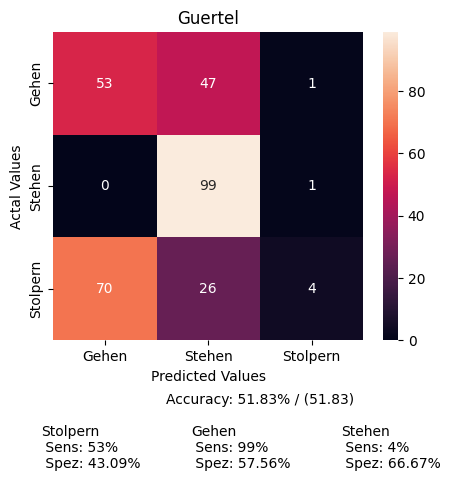

Values plotted in this chart, from the file beside it:
, Gehen, Stehen, Stolpern
Gehen, 2504, 2211, 28
Stehen, 1, 3758, 28
Stolpern, 447, 165, 25
